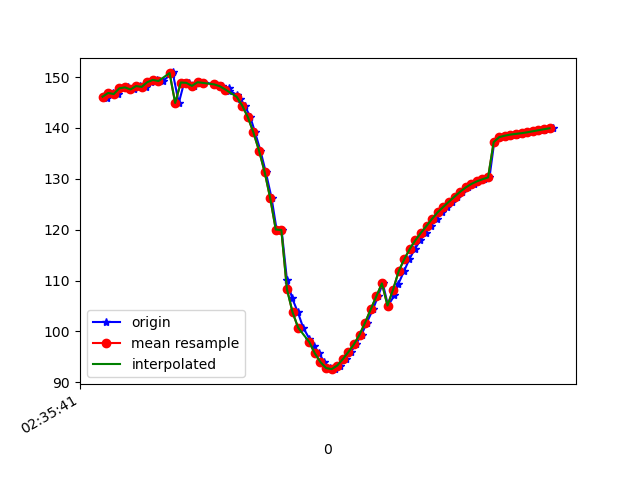

The data file committed next to this chart (first rows):
1617849341485, 544985042680064, 146.33765, 24.955194, -9.649181
1617849341497, 544985061910834, 146, 25.03, -9.387
1617849341516, 544985081141604, 146.9, 24.95, -10.22
1617849341534, 544985100372374, 146.7, 24.62, -9.956
1617849341553, 544985119603144, 147.8, 25.2, -10.85
1617849341571, 544985138833914, 148, 24.88, -11.06
1617849341591, 544985158064684, 147.6, 25.19, -10.53
1617849341614, 544985177295454, 148.2, 25.09, -11.39
1617849341636, 544985196526224, 148.1, 25, -11.08
1617849341653, 544985215756994, 149, 26.08, -11.5
1617849341676, 544985234987764, 149.4, 25.83, -11.67
1617849341695, 544985254218534, 149.2, 25.75, -11.04
1617849341729, 544985273449304, 150.7, 25.97, -11.72
1617849341731, 544985292680074, 150.9, 25.3, -11.53
1617849341753, 544985311910844, 144.9, 23.4, -8.729
1617849341772, 544985331141614, 148.9, 24.8, -11.36
1617849341789, 544985350372384, 148.9, 24.37, -10.96
1617849341807, 544985369603154, 148.3, 24.69, -10.18
1617849341825, 544985388833924, 149, 24.74, -10.8
1617849341842, 544985408064694, 148.9, 25.11, -10.88
1617849341884, 544985427295464, 148.7, 25.25, -11.04
1617849341888, 544985446526234, 148.4, 25.45, -11.04
1617849341909, 544985465757004, 148.2, 25.68, -10.93
1617849341931, 544985484987774, 147.8, 25.99, -10.58
1617849341934, 544985504218544, 147.3, 26.51, -9.888
1617849341961, 544985523449314, 146.6, 27.37, -8.691
1617849341972, 544985542680084, 145.7, 28.65, -6.9
1617849341989, 544985561910854, 144.4, 30.47, -4.141
1617849342009, 544985581141624, 142.1, 32.8, 0.0219
1617849342026, 544985600372394, 139.1, 35.39, 5.564
1617849342045, 544985619603164, 135.6, 37.68, 12.31
1617849342064, 544985638833934, 131.4, 39.43, 20.15
1617849342085, 544985658064704, 126.2, 40.94, 29.04
1617849342103, 544985677295474, 120, 42.07, 38.82
1617849342121, 544985696526244, 119.9, 41.99, 40.3
1617849342140, 544985715757014, 110.2, 40.86, 55.27
1617849342159, 544985734987784, 106.5, 39.34, 64.62
1617849342179, 544985754218554, 103.8, 38.52, 71.92
1617849342198, 544985773449324, 100.7, 38.12, 78.16
1617849342220, 544985792680094, 98.6, 37.83, 82.85
1617849342236, 544985811910864, 97.19, 37.56, 86.01
1617849342255, 544985831141634, 95.66, 37.3, 87.85
1617849342274, 544985850372404, 93.95, 37.18, 88.5
1617849342293, 544985869603174, 92.79, 37.34, 87.96
1617849342313, 544985888833944, 92.57, 37.62, 86.34
1617849342331, 544985908064714, 93.27, 37.92, 83.81
1617849342350, 544985927295484, 94.53, 38.17, 80.65
1617849342369, 544985946526254, 95.94, 38.36, 77.07
1617849342387, 544985965757024, 97.46, 38.58, 73.09
1617849342407, 544985984987794, 99.35, 38.79, 68.53
1617849342426, 544986004218564, 101.7, 38.88, 63.32
1617849342448, 544986023449334, 104.3, 38.84, 57.58
1617849342466, 544986042680104, 106.9, 38.69, 51.47
1617849342483, 544986061910874, 109.4, 38.48, 45.09
1617849342502, 544986081141644, 105.1, 42.67, 43.09
1617849342525, 544986100372414, 107.1, 38.52, 32.69
1617849342539, 544986119603184, 109.4, 37.18, 25.88
1617849342559, 544986138833954, 111.8, 36.34, 20.04
1617849342578, 544986158064724, 114.2, 35.11, 14.67
1617849342598, 544986177295494, 116.2, 33.89, 10.03
1617849342618, 544986196526264, 117.9, 33, 6.117
... 25 more rows
